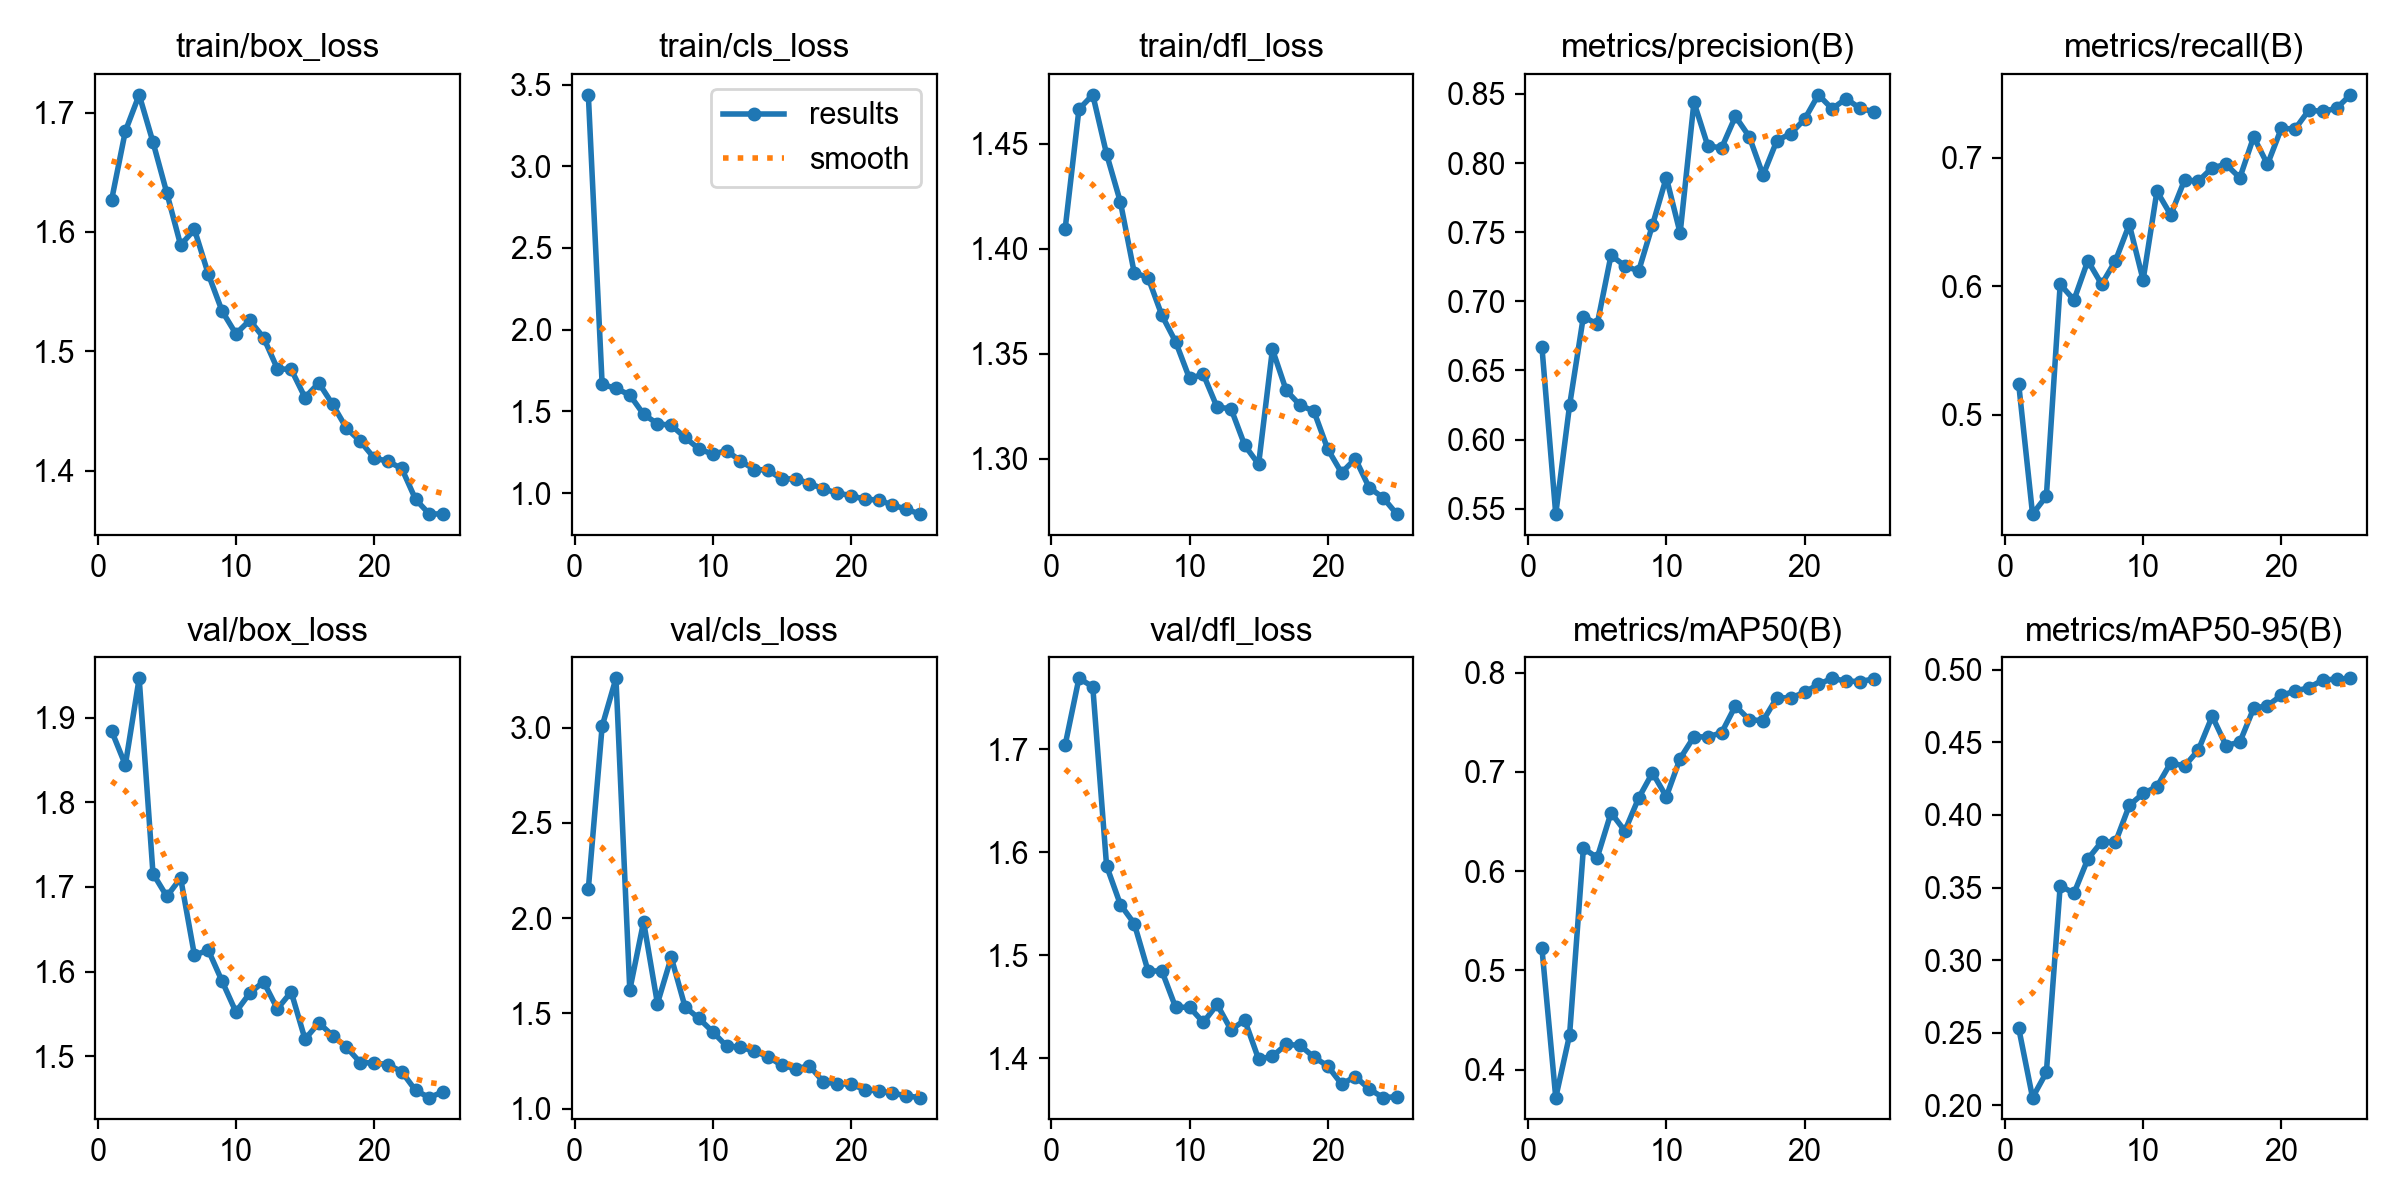

The table this chart was drawn from, first rows:
epoch, time, train/box_loss, train/cls_loss, train/dfl_loss, metrics/precision(B), metrics/recall(B), metrics/mAP50(B), metrics/mAP50-95(B), val/box_loss, val/cls_loss, val/dfl_loss, lr/pg0, lr/pg1, lr/pg2
1, 226.7, 1.626, 3.437, 1.409, 0.6669, 0.5237, 0.5222, 0.2532, 1.884, 2.154, 1.704, 0.0006651, 0.0006651, 0.0006651
2, 405.1, 1.684, 1.665, 1.466, 0.5461, 0.4228, 0.3719, 0.2054, 1.844, 3.008, 1.769, 0.001279, 0.001279, 0.001279
3, 580.7, 1.715, 1.641, 1.473, 0.6247, 0.4368, 0.4349, 0.2227, 1.946, 3.26, 1.761, 0.00184, 0.00184, 0.00184
4, 755.6, 1.675, 1.601, 1.445, 0.689, 0.6016, 0.623, 0.3512, 1.716, 1.623, 1.587, 0.001762, 0.001762, 0.001762
5, 933.2, 1.633, 1.483, 1.422, 0.6834, 0.5894, 0.6136, 0.3461, 1.689, 1.981, 1.549, 0.001683, 0.001683, 0.001683
6, 1098, 1.589, 1.425, 1.389, 0.7333, 0.6199, 0.6588, 0.3696, 1.71, 1.552, 1.531, 0.001604, 0.001604, 0.001604
7, 1233, 1.602, 1.415, 1.386, 0.7256, 0.6016, 0.6405, 0.3816, 1.619, 1.795, 1.485, 0.001525, 0.001525, 0.001525
8, 1367, 1.565, 1.341, 1.368, 0.7219, 0.6199, 0.6736, 0.3812, 1.626, 1.534, 1.485, 0.001446, 0.001446, 0.001446
9, 1502, 1.534, 1.271, 1.356, 0.7552, 0.6481, 0.6991, 0.4065, 1.589, 1.474, 1.449, 0.001366, 0.001366, 0.001366
10, 1636, 1.515, 1.239, 1.338, 0.7895, 0.6049, 0.675, 0.4148, 1.553, 1.404, 1.449, 0.001287, 0.001287, 0.001287
11, 1769, 1.526, 1.26, 1.34, 0.7493, 0.6739, 0.7134, 0.4194, 1.575, 1.329, 1.435, 0.001208, 0.001208, 0.001208
12, 1901, 1.511, 1.198, 1.325, 0.844, 0.6555, 0.7353, 0.436, 1.588, 1.323, 1.452, 0.001129, 0.001129, 0.001129
13, 2034, 1.485, 1.145, 1.324, 0.8125, 0.6826, 0.7351, 0.4336, 1.556, 1.302, 1.427, 0.00105, 0.00105, 0.00105
14, 2168, 1.485, 1.141, 1.306, 0.8109, 0.6818, 0.7394, 0.4448, 1.576, 1.273, 1.437, 0.0009704, 0.0009704, 0.0009704
15, 2300, 1.461, 1.086, 1.297, 0.8337, 0.6922, 0.7664, 0.468, 1.52, 1.228, 1.399, 0.0008912, 0.0008912, 0.0008912
16, 2441, 1.473, 1.088, 1.352, 0.8191, 0.6948, 0.7525, 0.4478, 1.54, 1.209, 1.402, 0.000812, 0.000812, 0.000812
17, 2572, 1.455, 1.058, 1.333, 0.7912, 0.6844, 0.7515, 0.4502, 1.525, 1.225, 1.413, 0.0007328, 0.0007328, 0.0007328
18, 2705, 1.436, 1.027, 1.326, 0.8162, 0.7162, 0.7747, 0.4734, 1.511, 1.141, 1.412, 0.0006536, 0.0006536, 0.0006536
19, 2838, 1.425, 1, 1.323, 0.8213, 0.6949, 0.7744, 0.4753, 1.493, 1.131, 1.401, 0.0005744, 0.0005744, 0.0005744
20, 2970, 1.411, 0.9854, 1.305, 0.8316, 0.7228, 0.7801, 0.4823, 1.492, 1.129, 1.392, 0.0004952, 0.0004952, 0.0004952
21, 3102, 1.408, 0.9622, 1.293, 0.8493, 0.7224, 0.7881, 0.4853, 1.49, 1.1, 1.375, 0.000416, 0.000416, 0.000416
22, 3235, 1.402, 0.9583, 1.3, 0.8392, 0.7371, 0.7942, 0.4876, 1.482, 1.093, 1.382, 0.0003368, 0.0003368, 0.0003368
23, 3367, 1.376, 0.9273, 1.286, 0.8466, 0.7359, 0.7914, 0.493, 1.46, 1.083, 1.37, 0.0002576, 0.0002576, 0.0002576
24, 3499, 1.364, 0.9018, 1.282, 0.8397, 0.7385, 0.791, 0.4935, 1.451, 1.067, 1.362, 0.0001784, 0.0001784, 0.0001784
25, 3631, 1.364, 0.8718, 1.274, 0.8371, 0.7489, 0.7934, 0.4941, 1.458, 1.058, 1.362, 9.92e-05, 9.92e-05, 9.92e-05
